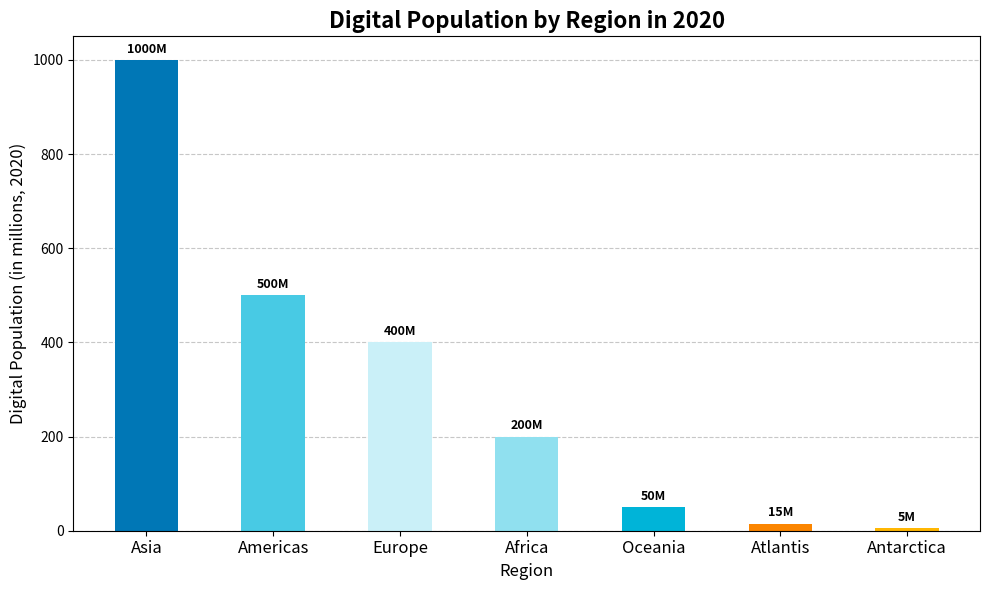

Generate this figure with matplotlib:
import matplotlib.pyplot as plt
import numpy as np

# Define regions and the total internet users for the year 2020
regions = ['Americas', 'Europe', 'Asia', 'Africa', 'Oceania', 'Antarctica', 'Atlantis']
internet_users_2020 = [500, 400, 1000, 200, 50, 5, 15]

# Sort regions based on internet users in 2020 in descending order
sorted_indices = np.argsort(internet_users_2020)[::-1]
sorted_regions = [regions[i] for i in sorted_indices]
sorted_internet_users = [internet_users_2020[i] for i in sorted_indices]

colors = ['#48cae4', '#caf0f8', '#0077b6', '#90e0ef', '#00b4d8', '#ffb703', '#fb8500']

fig, ax = plt.subplots(figsize=(10, 6))
bar_positions = np.arange(len(sorted_regions))

# Plotting the bars in sorted order
bars = ax.bar(bar_positions, sorted_internet_users, color=[colors[i] for i in sorted_indices], width=0.5)

# Annotate bars with the value
for bar in bars:
    height = bar.get_height()
    ax.annotate(f'{height}M',
                xy=(bar.get_x() + bar.get_width() / 2, height),
                xytext=(0, 3),
                textcoords="offset points",
                ha='center', va='bottom', fontsize=9, fontweight='bold')

ax.set_xlabel('Region', fontsize=12)
ax.set_xticks(bar_positions)
ax.set_xticklabels(sorted_regions, fontsize=12)
ax.set_ylabel('Digital Population (in millions, 2020)', fontsize=12)
ax.set_title('Digital Population by Region in 2020', fontsize=16, fontweight='bold')

ax.yaxis.grid(True, linestyle='--', alpha=0.7)
ax.set_axisbelow(True)

plt.tight_layout()
plt.show()
